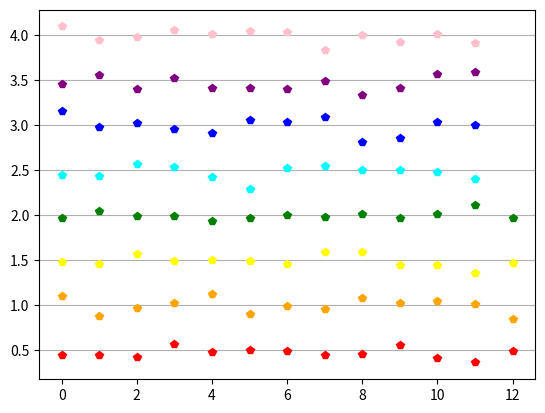

Write Python code to recreate this figure.
import numpy as np
import matplotlib.pyplot as plt
pi = np.pi

# PARAMETERS
TIME_VECTOR_SIZE = 60
# AMPL_VECTOR = (1, 2, 3, 4)
AMPL_VECTOR = (0.5, 1, 1.5, 2, 2.5, 3, 3.5, 4)
NOISE_DEVIATION = 0.4
TRANSMISION_NR = 100

amplitudes = []

# CALCULATION
t = np.linspace(0, 2*pi,TIME_VECTOR_SIZE, endpoint=False)

for i in range(TRANSMISION_NR):
    amp = AMPL_VECTOR[i % 8]
    
    # modulation
    Carrier = np.sin(t)
    Tx = amp * Carrier
    
    # channel
    noise = np.random.normal(0, NOISE_DEVIATION, TIME_VECTOR_SIZE)
    Rx = Tx + noise
    
    # demodulation
    Ref = np.sin(t)
    dot = np.dot(Rx, Ref)
    demod_amp = (2 * dot)/ (TIME_VECTOR_SIZE * 1)
    amplitudes.append(demod_amp)
        
# PRESENTATION
x = [i for i in range(100)]
plt.plot(amplitudes [0 :: 8], 'p', color = 'red')
plt.plot(amplitudes [1 :: 8], 'p', color = 'orange')
plt.plot(amplitudes [2 :: 8], 'p', color = 'yellow')
plt.plot(amplitudes [3 :: 8], 'p', color = 'green')
plt.plot(amplitudes [4 :: 8], 'p', color = 'cyan')
plt.plot(amplitudes [5 :: 8], 'p', color = 'blue')
plt.plot(amplitudes [6 :: 8], 'p', color = 'purple')
plt.plot(amplitudes [7 :: 8], 'p', color = 'pink')
plt.grid(axis = 'y')
plt.show()